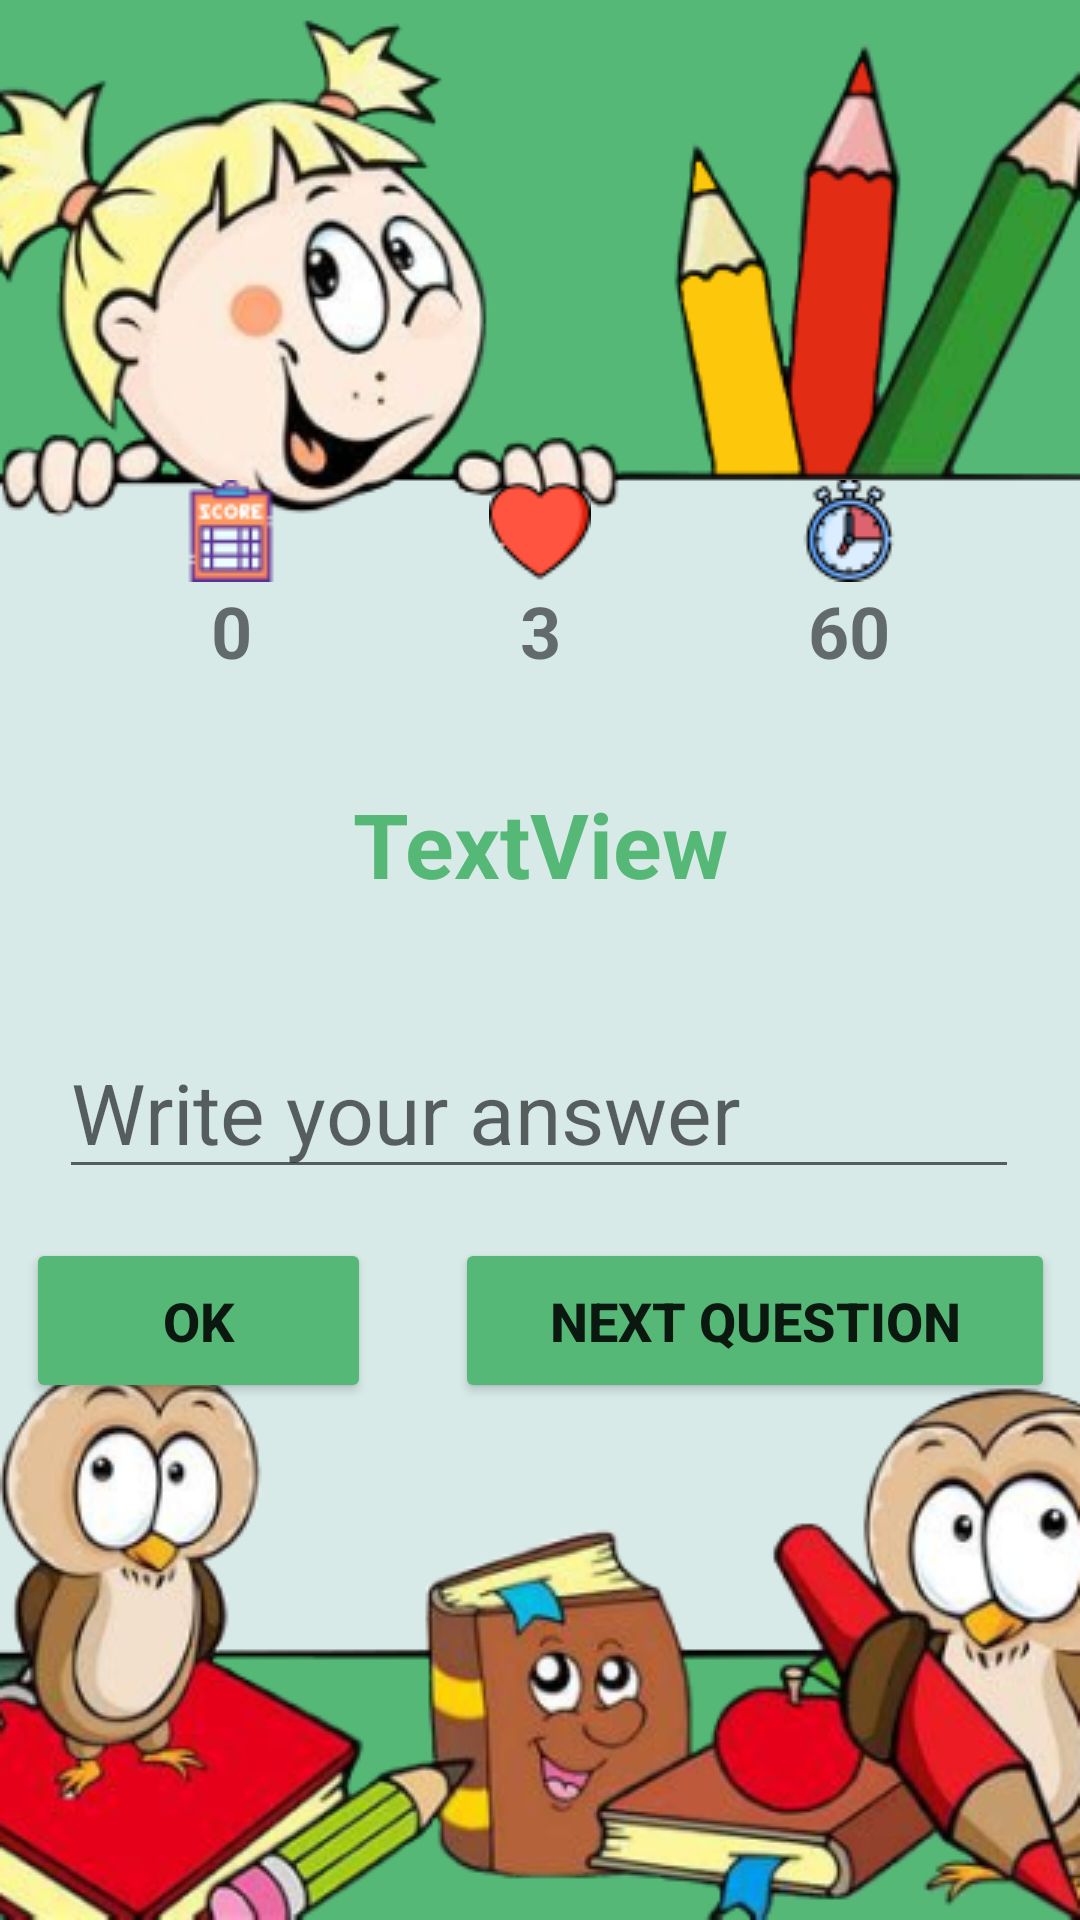

Produce the Android XML layout that renders to this screen, including the resource entries it uses.
<!-- AndroidManifest.xml: application theme Theme.EntertainingMath -->
<!-- res/layout/activity_addition.xml -->
<?xml version="1.0" encoding="utf-8"?>
<androidx.constraintlayout.widget.ConstraintLayout xmlns:android="http://schemas.android.com/apk/res/android"
    xmlns:app="http://schemas.android.com/apk/res-auto"
    xmlns:tools="http://schemas.android.com/tools"
    android:layout_width="match_parent"
    android:layout_height="match_parent"
    android:background="@drawable/image_addition"
    tools:context=".ActivityAddition">

    <androidx.constraintlayout.widget.ConstraintLayout
        android:layout_width="match_parent"
        android:layout_height="350dp"
        app:layout_constraintBottom_toBottomOf="parent"
        app:layout_constraintEnd_toEndOf="parent"
        app:layout_constraintStart_toStartOf="parent"
        app:layout_constraintTop_toTopOf="parent">

        <ImageView
            android:id="@+id/image_view_score"
            android:layout_width="wrap_content"
            android:layout_height="wrap_content"
            android:layout_marginStart="60dp"
            android:layout_marginTop="15dp"
            android:contentDescription="@string/image_score"
            app:layout_constraintBottom_toTopOf="@+id/text_view_score"
            app:layout_constraintStart_toStartOf="parent"
            app:layout_constraintTop_toTopOf="parent"
            app:srcCompat="@drawable/score" />

        <ImageView
            android:id="@+id/image_view_life"
            android:layout_width="wrap_content"
            android:layout_height="wrap_content"
            android:layout_marginTop="15dp"
            android:contentDescription="@string/image_life"
            app:layout_constraintBottom_toTopOf="@+id/text_view_life"
            app:layout_constraintEnd_toStartOf="@+id/image_view_time"
            app:layout_constraintStart_toEndOf="@+id/image_view_score"
            app:layout_constraintTop_toTopOf="parent"
            app:srcCompat="@drawable/heart"
            tools:ignore="ImageContrastCheck" />

        <ImageView
            android:id="@+id/image_view_time"
            android:layout_width="wrap_content"
            android:layout_height="wrap_content"
            android:layout_marginTop="15dp"
            android:layout_marginEnd="60dp"
            android:contentDescription="@string/image_time"
            app:layout_constraintBottom_toTopOf="@+id/text_view_time"
            app:layout_constraintEnd_toEndOf="parent"
            app:layout_constraintTop_toTopOf="parent"
            app:srcCompat="@drawable/time" />

        <TextView
            android:id="@+id/text_view_score"
            android:layout_width="wrap_content"
            android:layout_height="wrap_content"
            android:text="@string/text_view_zero"
            android:textSize="24sp"
            android:textStyle="bold"
            app:layout_constraintEnd_toEndOf="@+id/image_view_score"
            app:layout_constraintStart_toStartOf="@+id/image_view_score"
            app:layout_constraintTop_toBottomOf="@+id/image_view_score" />

        <TextView
            android:id="@+id/text_view_life"
            android:layout_width="wrap_content"
            android:layout_height="wrap_content"
            android:text="@string/text_view_three"
            android:textSize="24sp"
            android:textStyle="bold"
            app:layout_constraintEnd_toEndOf="@+id/image_view_life"
            app:layout_constraintStart_toStartOf="@+id/image_view_life"
            app:layout_constraintTop_toBottomOf="@+id/image_view_life" />

        <TextView
            android:id="@+id/text_view_time"
            android:layout_width="wrap_content"
            android:layout_height="wrap_content"
            android:text="@string/text_view_sixty"
            android:textSize="24sp"
            android:textStyle="bold"
            app:layout_constraintEnd_toEndOf="@+id/image_view_time"
            app:layout_constraintStart_toStartOf="@+id/image_view_time"
            app:layout_constraintTop_toBottomOf="@+id/image_view_time" />

        <TextView
            android:id="@+id/text_view_question"
            android:layout_width="250dp"
            android:layout_height="110dp"
            android:gravity="center"
            android:text="@string/text_view_question"
            android:textColor="#55B877"
            android:textSize="30sp"
            android:textStyle="bold"
            app:layout_constraintEnd_toEndOf="parent"
            app:layout_constraintStart_toStartOf="parent"
            app:layout_constraintTop_toBottomOf="@+id/text_view_life"
            tools:ignore="TextContrastCheck" />

        <EditText
            android:id="@+id/edit_text_answer"
            android:layout_width="320dp"
            android:layout_height="50dp"
            android:layout_marginTop="10dp"
            android:ems="10"
            android:hint="@string/edit_text_answer"
            android:importantForAutofill="no"
            android:inputType="number"
            android:textSize="28sp"
            app:layout_constraintEnd_toEndOf="parent"
            app:layout_constraintHorizontal_bias="0.491"
            app:layout_constraintStart_toStartOf="parent"
            app:layout_constraintTop_toBottomOf="@+id/text_view_question"
            tools:ignore="TextContrastCheck" />

        <Button
            android:id="@+id/button_question"
            android:layout_width="200dp"
            android:layout_height="55dp"
            android:layout_marginStart="14dp"
            android:layout_marginEnd="35dp"
            android:backgroundTint="#55B877"
            android:text="@string/button_question"
            android:textSize="18sp"
            android:textStyle="bold"
            app:cornerRadius="5dp"
            app:layout_constraintBottom_toBottomOf="parent"
            app:layout_constraintEnd_toEndOf="parent"
            app:layout_constraintStart_toEndOf="@+id/button_ok"
            app:layout_constraintTop_toBottomOf="@+id/edit_text_answer"
            app:layout_constraintVertical_bias="0.375"
            tools:ignore="TextContrastCheck" />

        <Button
            android:id="@+id/button_ok"
            android:layout_width="115dp"
            android:layout_height="55dp"
            android:layout_marginStart="35dp"
            android:layout_marginEnd="14dp"
            android:backgroundTint="#55B877"
            android:text="@string/button_ok"
            android:textSize="18sp"
            android:textStyle="bold"
            app:cornerRadius="5dp"
            app:layout_constraintBottom_toBottomOf="parent"
            app:layout_constraintEnd_toStartOf="@+id/button_question"
            app:layout_constraintStart_toStartOf="parent"
            app:layout_constraintTop_toBottomOf="@+id/edit_text_answer"
            app:layout_constraintVertical_bias="0.375"
            tools:ignore="TextContrastCheck" />
    </androidx.constraintlayout.widget.ConstraintLayout>
</androidx.constraintlayout.widget.ConstraintLayout>
<!-- resources referenced by this layout -->
<resources>
  <!-- drawable heart: png bitmap (drawable, 1131 bytes) -->
  <!-- drawable image_addition: png bitmap (drawable, 179115 bytes) -->
  <!-- drawable score: png bitmap (drawable, 1650 bytes) -->
  <!-- drawable time: png bitmap (drawable, 2208 bytes) -->
  <string name="button_ok" translatable="false">OK</string>
  <string name="button_question">NEXT QUESTION</string>
  <string name="edit_text_answer">Write your answer</string>
  <string name="image_life" translatable="false">Life</string>
  <string name="image_score" translatable="false">Score</string>
  <string name="image_time" translatable="false">Time</string>
  <string name="text_view_question" translatable="false">TextView</string>
  <string name="text_view_sixty" translatable="false">60</string>
  <string name="text_view_three" translatable="false">3</string>
  <string name="text_view_zero" translatable="false">0</string>
  <style name="Theme.EntertainingMath" parent="Theme.MaterialComponents.DayNight.DarkActionBar">
          
          <item name="colorPrimary">@color/light_blue</item>
          <item name="colorPrimaryVariant">@color/light_blue</item>
          <item name="colorOnPrimary">@color/white</item>
          
          <item name="colorSecondary">@color/teal_200</item>
          <item name="colorSecondaryVariant">@color/teal_700</item>
          <item name="colorOnSecondary">@color/black</item>
          
          <item name="android:statusBarColor" tools:targetApi="l">?attr/colorPrimaryVariant</item>
          
      </style>
  <color name="light_blue">#57BCB4</color>
  <color name="white">#FFFFFFFF</color>
  <color name="teal_200">#FF03DAC5</color>
  <color name="teal_700">#FF018786</color>
  <color name="black">#FF000000</color>
</resources>
